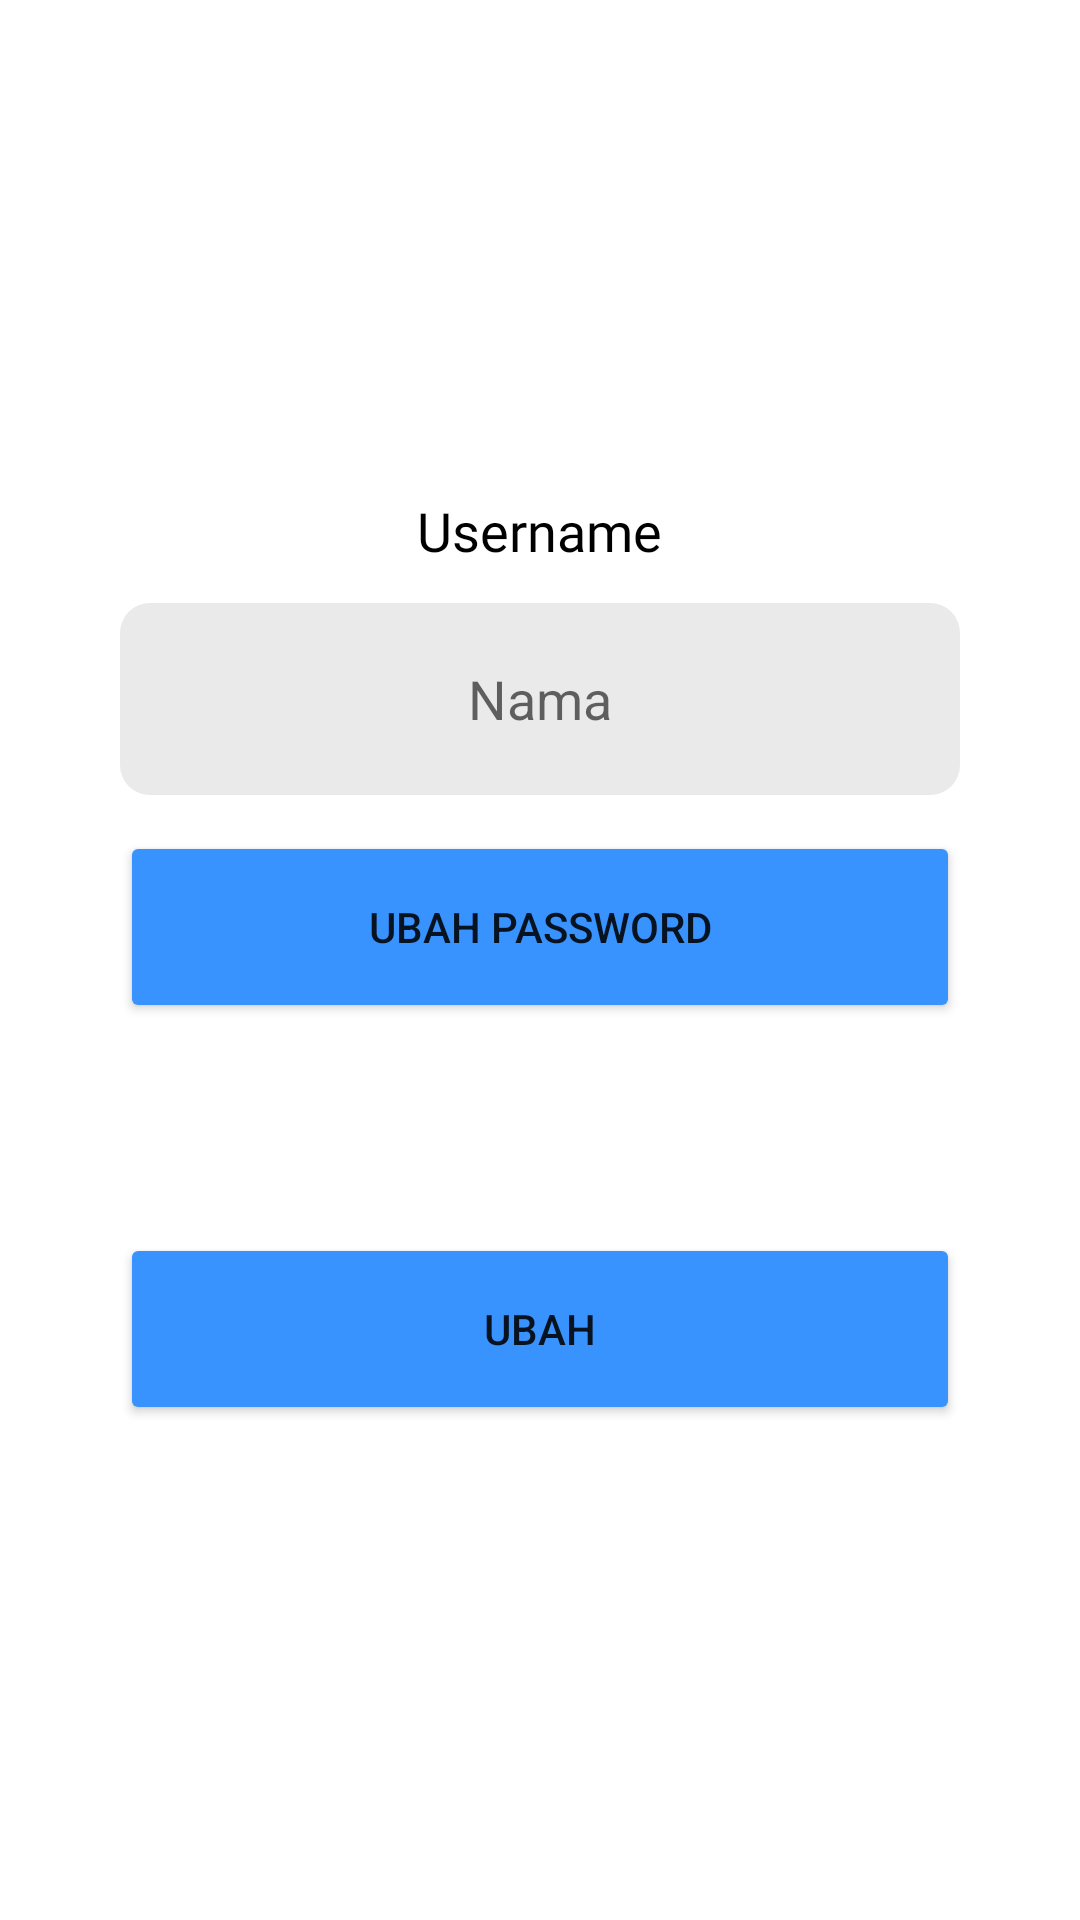

The Android layout XML behind this screen, and the referenced resources:
<!-- AndroidManifest.xml: application theme Theme.DailyDoesOfQuotes -->
<!-- res/layout/activity_edit_profile.xml -->
<?xml version="1.0" encoding="utf-8"?>
<LinearLayout xmlns:android="http://schemas.android.com/apk/res/android"
    xmlns:app="http://schemas.android.com/apk/res-auto"
    xmlns:tools="http://schemas.android.com/tools"
    android:layout_width="match_parent"
    android:layout_height="match_parent"
    android:orientation="vertical"
    android:gravity="center"
    android:padding="40dp"
    tools:context=".EditProfile">


        <TextView
            android:id="@+id/usernameProfile"
            android:layout_width="wrap_content"
            android:layout_height="wrap_content"
            android:fontFamily="@font/montserrat_bold"
            android:text="Username"
            android:textColor="@color/black"
            android:textSize="18sp"
            app:layout_constraintStart_toStartOf="parent"
            app:layout_constraintTop_toTopOf="parent" />

        <EditText
            android:id="@+id/etNamaProfile"
            android:layout_width="match_parent"
            android:layout_height="64dp"
            android:layout_marginTop="12dp"
            android:background="@drawable/bg_et_quotes"
            android:hint="Nama"
            android:textAlignment="center" />

    <Button
        android:id="@+id/btnUbahPassword"
        android:layout_width="match_parent"
        android:layout_height="64dp"
        android:layout_marginTop="12dp"
        android:backgroundTint="#3893FF"
        android:text="Ubah Password" />


        <EditText
            android:id="@+id/etOldPassword"
            android:layout_width="match_parent"
            android:layout_height="64dp"
            android:layout_marginTop="12dp"
            android:visibility="gone"
            android:background="@drawable/bg_et_quotes"
            android:hint="Password Lama"
            android:textAlignment="center" />


        <EditText
            android:id="@+id/etNewPassword"
            android:layout_width="match_parent"
            android:layout_height="64dp"
            android:layout_marginTop="12dp"
            android:visibility="gone"
            android:background="@drawable/bg_et_quotes"
            android:hint="Password Baru"
            android:textAlignment="center" />
    <Button
        android:id="@+id/btnBatalUbah"
        android:layout_width="match_parent"
        android:layout_height="64dp"
        android:layout_marginTop="12dp"
        android:visibility="gone"
        android:backgroundTint="#D32F2F"
        android:text="Batal Ubah Password" />


        <Button
            android:id="@+id/btnUbah"
            android:layout_width="match_parent"
            android:layout_height="64dp"
            android:layout_marginTop="70dp"
            android:backgroundTint="#3893FF"
            android:text="Ubah" />




</LinearLayout>
<!-- resources referenced by this layout -->
<resources>
  <color name="black">#FF000000</color>
  <!-- drawable bg_et_quotes (drawable) -->
  <?xml version="1.0" encoding="utf-8"?>
  <shape xmlns:android="http://schemas.android.com/apk/res/android">
  
      <solid
          android:color="#EAEAEA"
          />
      <corners
          android:radius="10dp"
          />
  
  </shape>
  <style name="Theme.DailyDoesOfQuotes" parent="Theme.MaterialComponents.DayNight.NoActionBar">
          
          <item name="colorPrimary">@color/purple_500</item>
          <item name="colorPrimaryVariant">@color/purple_700</item>
          <item name="colorOnPrimary">@color/white</item>
          
          <item name="colorSecondary">@color/teal_200</item>
          <item name="colorSecondaryVariant">@color/teal_700</item>
          <item name="colorOnSecondary">@color/black</item>
          
          <item name="android:statusBarColor" tools:targetApi="l">?attr/colorPrimaryVariant</item>
          
      </style>
  <color name="purple_500">#3893FF</color>
  <color name="purple_700">#3893FF</color>
  <color name="white">#FFFFFFFF</color>
  <color name="teal_200">#FF03DAC5</color>
  <color name="teal_700">#FF018786</color>
</resources>
